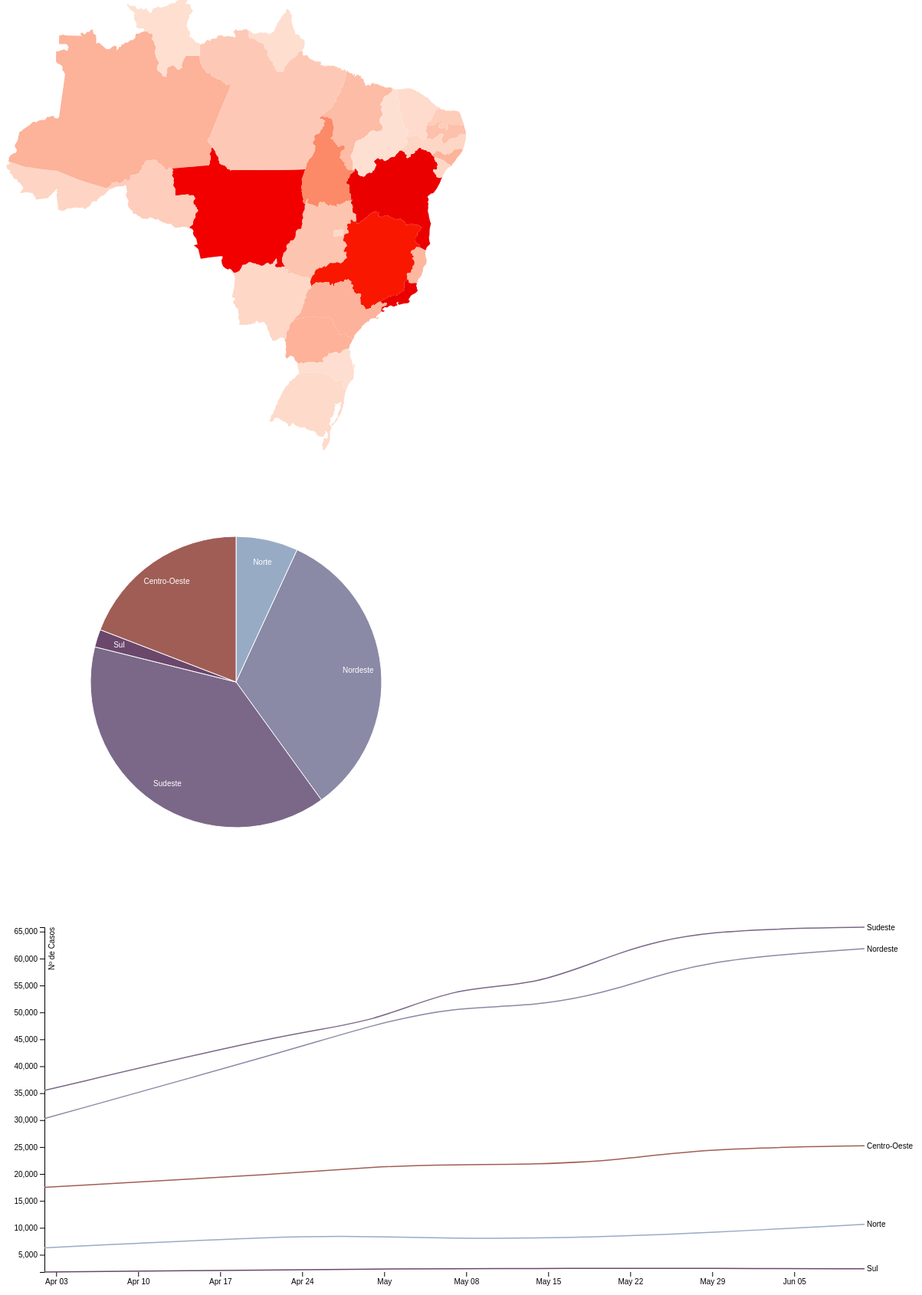
D3 v4 page, settled after 480 driven frames (8 s of simulated time); the page loaded 9 data file(s).


		dictionary = {'02/04':"./dataset/Brazil_Epidemiological_Bulletin-2016-04-02.csv",
		'23/04':"./dataset/Brazil_Epidemiological_Bulletin-2016-04-23.csv",
		'30/04':"./dataset/Brazil_Epidemiological_Bulletin-2016-04-30.csv",
		'07/05':"./dataset/Brazil_Epidemiological_Bulletin-2016-05-07.csv",
		'14/05':"./dataset/Brazil_Epidemiological_Bulletin-2016-05-14.csv",
		'21/05':"./dataset/Brazil_Epidemiological_Bulletin-2016-05-21.csv",
		'28/05':"./dataset/Brazil_Epidemiological_Bulletin-2016-05-28.csv",
		'11/06':"./dataset/Brazil_Epidemiological_Bulletin-2016-06-11.csv"};

	//Choropleth

		//Define path generator
		var projection = d3.geoStereographic();
		var path = d3.geoPath()
		.projection(projection);

		//Tooltip div
		var div = d3.select("body").append("div")
		.attr("class", "tooltip")
		.style("opacity", 0);

		//Create SVG element
		var svg = d3.select("#choropleth");
		var w = +svg.attr("width");
		var h = +svg.attr("height");

		var cloroPlethCScale = d3.scaleLinear().domain([0,2600]).range(["#fee0d2","#fc9272","#de2d26"]);

		//Load in GeoJSON data
		d3.csv("./dataset/Brazil_Epidemiological_Bulletin-2016-04-02.csv", function(data) {
			d3.json("brazil-states.json", function(json) { 
				for (var i = 0; i < data.length; i++) { 
					var dataState = data[i].location; 
					var dataValue = parseFloat(data[i].value);
					for (var j = 0; j < json.features.length; j++) { 
						var jsonState = json.features[j].properties.name; 
						if (dataState == jsonState) { 
							json.features[j].properties.value = dataValue; 
							break; 
						} 
					} 
				}

				projection.fitSize([w,h],json); //escala o mapa para ocupar todo o svg

				//Bind data and create one path per GeoJSON feature
				map = svg.selectAll("path")
				.data(json.features)
				.enter()
				.append("path")
				.attr("d", path)
				.style("fill", function(d) {
					return cloroPlethCScale(d.properties.value);
				}).on("mousemove", function(d) {
					div.transition()
					.duration(200)
					.style("opacity", .9);
					div.html(d.properties.name + "<br/>" + d.properties.value + " casos")
					.style("left", (d3.event.pageX) + "px")
					.style("top", (d3.event.pageY - 28) + "px");
				})
				.on("mouseout", function(d) {
					div.transition()
					.duration(500)
					.style("opacity", 0);
				});
			})
		});

		renderPieChart();


	//LineChart
	d3.queue()
	.defer(d3.csv,"./dataset/Brazil_Epidemiological_Bulletin-2016-04-02.csv")
	.defer(d3.csv,"./dataset/Brazil_Epidemiological_Bulletin-2016-04-23.csv")
	.defer(d3.csv,"./dataset/Brazil_Epidemiological_Bulletin-2016-04-30.csv")
	.defer(d3.csv,"./dataset/Brazil_Epidemiological_Bulletin-2016-05-07.csv")
	.defer(d3.csv,"./dataset/Brazil_Epidemiological_Bulletin-2016-05-14.csv")
	.defer(d3.csv,"./dataset/Brazil_Epidemiological_Bulletin-2016-05-21.csv")
	.defer(d3.csv,"./dataset/Brazil_Epidemiological_Bulletin-2016-05-28.csv")
	.defer(d3.csv,"./dataset/Brazil_Epidemiological_Bulletin-2016-06-11.csv")
	.await(makeLineChart);



	//Aux Functions
	function updateData(selector){
		var dataPath = "./dataset/Brazil_Epidemiological_Bulletin-2016-" + selector.value + ".csv";
		updateChoropleth(dataPath);
		updatePieChart(dataPath);
	}

	function updateChoropleth(dataPath){
		d3.csv(dataPath, function(data) {
			d3.json("brazil-states.json", function(json) { 
				for (var i = 0; i < data.length; i++) { 
					var dataState = data[i].location; 
					var dataValue = parseFloat(data[i].value);
					for (var j = 0; j < json.features.length; j++) { 
						var jsonState = json.features[j].properties.name; 
						if (dataState == jsonState) { 
							json.features[j].properties.value = dataValue; 
							break; 
						} 
					} 
				}

				map.data(json.features);
				map.style("fill", function(d) {
					return cloroPlethCScale(d.properties.value);
				});
			});

		});
	}

	function renderPieChart(){
		updatePieChart("./dataset/Brazil_Epidemiological_Bulletin-2016-04-02.csv");
	}

	function updatePieChart(dataPath){
		var svg2 = d3.select("#piechart"),
		width = +svg2.attr("width"),
		height = +svg2.attr("height"),
		radius = Math.min(width, height) / 3,
		g = svg2.append("g").attr("transform", "translate(" + width / 2 + "," + height / 2 + ")");

		var color = d3.scaleOrdinal(["#98abc5", "#8a89a6", "#7b6888", "#6b486b", "#a05d56", "#d0743c", "#ff8c00"]);

		var pie = d3.pie()
		.sort(null)
		.value(function(d) {  
			if(d.location_type == "region"){
				return d.value;
			} 
		});

		var path = d3.arc()
		.outerRadius(radius - 10)
		.innerRadius(0);

		var label = d3.arc()
		.outerRadius(radius - 40)
		.innerRadius(radius - 40);

		d3.csv(dataPath, function(d) {
			if(d.location_type == "region"){
				d.value = +d.value;
				return d;  
			}
		}, function(error, data) {
			if (error) throw error;

			var arc = g.selectAll(".arc")
			.data(pie(data))
			.enter().append("g")
			.attr("class", "arc");

			arc.append("path")
			.attr("d", path)
			.attr("fill", function(d) {
				if(d.data.location_type == "region"){
					return color(d.data.location);
				}
			});

			arc.append("text")
			.attr("transform", function(d) { return "translate(" + label.centroid(d) + ")"; })
			.attr("dy", "0.35em")
			.style('fill', 'White')
			.text(function(d) { 
				if(d.data.location_type == "region"){
					return d.data.location;
				}
			});
		});
	}

	function makeLineChart(err,data1,data2,data3,data4,data5,data6,data7,data8){
		var processedData = [];
		processedData = parseData(data1,processedData,0);
		processedData = parseData(data2,processedData,1);
		processedData = parseData(data3,processedData,2);
		processedData = parseData(data4,processedData,3);
		processedData = parseData(data5,processedData,4);
		processedData = parseData(data6,processedData,5);
		processedData = parseData(data7,processedData,6);
		processedData = parseData(data8,processedData,7);

		objectsArray = [];
		for(var property in processedData){
			var element = {id:property, values:processedData[property]};
			objectsArray.push(element);
		}
		renderLineChart(objectsArray);
	}

	function parseData(dataArray, processedData, dayIndex){
		//[{id:nomeRegiao, values:[{date:data, casos:casos}]}]
		var parseTime = d3.timeParse("%d/%m/%Y");
		dataArray = dataArray.filter(function(item,index,arr){return item.location_type == "region";}); //comentar aqui se quiser mostrar todos estados
		dataArray.forEach(function(d,i){
			if(!processedData[d.location]){
				processedData[d.location] = [];
			}
			processedData[d.location].push({date:parseTime(Object.keys(dictionary)[dayIndex] + "/2016"),casos:parseInt(d.value)});
		});
		return processedData;
	}

	function renderLineChart(processedData){
		var svg2 = d3.select("#lineChart"),
		margin = {top: 20, right: 80, bottom: 30, left: 50},
		width = svg2.attr("width") - margin.left - margin.right,
		height = svg2.attr("height") - margin.top - margin.bottom,
		g = svg2.append("g").attr("transform", "translate(" + margin.left + "," + margin.top + ")");

		var x = d3.scaleTime().range([0, width]),
		y = d3.scaleLinear().range([height, 0]),
		colorScaleLine = d3.scaleOrdinal(["#98abc5", "#8a89a6", "#7b6888", "#6b486b", "#a05d56", "#d0743c", "#ff8c00"]);


		var line = d3.line()
		.curve(d3.curveBasis)
		.x(function(d) { return x(d.date); })
		.y(function(d) { return y(d.casos); });

		valuesArray = processedData.map(function(c){return c.values});
		var flattenedArray =[].concat.apply([], valuesArray);

		x.domain(d3.extent(flattenedArray, function(d) { return d.date; }));

		y.domain([
			d3.min(processedData, function(c) { return d3.min(c.values, function(d) { return d.casos; }); }),
			d3.max(processedData, function(c) { return d3.max(c.values, function(d) { return d.casos; }); })
		]);

		colorScaleLine.domain(processedData.map(function(c) { return c.id; }));

		g.append("g")
		.attr("class", "axis axis--x")
		.attr("transform", "translate(0," + height + ")")
		.call(d3.axisBottom(x));

		g.append("g")
		.attr("class", "axis axis--y")
		.call(d3.axisLeft(y))
		.append("text")
		.attr("transform", "rotate(-90)")
		.attr("y", 6)
		.attr("dy", "0.71em")
		.attr("fill", "#000")
		.text("Nº de Casos");

		var region = g.selectAll(".region")
		.data(processedData)
		.enter().append("g")
		.attr("class", "region");

		region.append("path")
		.attr("class", "line")
		.attr("d", function(d) { return line(d.values); })
		.style("stroke", function(d) { return colorScaleLine(d.id); });

		region.append("text")
		.datum(function(d) { return {id: d.id, value: d.values[d.values.length - 1]}; })
		.attr("transform", function(d) { return "translate(" + x(d.value.date) + "," + y(d.value.casos) + ")"; })
		.attr("x", 3)
		.attr("dy", "0.35em")
		.style("font", "10px sans-serif")
		.text(function(d) { return d.id; });
	}



### data: brazil-states.json
{
 "type": "FeatureCollection",
 "features": [
  {
   "type": "Feature",
   "geometry": {
    "type": "Polygon",
    "coordinates": "[... 1 items]"
   },
   "properties": {
    "id": 1,
    "name": "Acre",
    "sigla": "AC",
    "regiao_id": "3",
    "codigo_ibg": "12",
    "cartodb_id": 1,
    "created_at": "2015-02-09T16:46:01Z",
    "updated_at": "2015-02-09T16:46:01Z"
   }
  },
  {
   "type": "Feature",
   "geometry": {
    "type": "Polygon",
    "coordinates": "[... 1 items]"
   },
   "properties": {
    "id": 2,
    "name": "Alagoas",
    "sigla": "AL",
    "regiao_id": "4",
    "codigo_ibg": "27",
    "cartodb_id": 2,
    "created_at": "2015-02-09T16:46:01Z",
    "updated_at": "2015-02-09T16:46:01Z"
   }
  },
  {
   "type": "Feature",
   "geometry": {
    "type": "Polygon",
    "coordinates": "[... 1 items]"
   },
   "properties": {
    "id": 3,
    "name": "Amazonas",
    "sigla": "AM",
    "regiao_id": "3",
    "codigo_ibg": "13",
    "cartodb_id": 3,
    "created_at": "2015-02-09T16:46:01Z",
    "updated_at": "2015-02-09T16:46:01Z"
   }
  },
  {
   "type": "Feature",
   "geometry": {
    "type": "Polygon",
    "coordinates": "[... 1 items]"
   },
   "properties": {
    "id": 4,
    "name": "Amapa",
    "sigla": "AP",
    "regiao_id": "3",
    "codigo_ibg": "16",
    "cartodb_id": 4,
    "created_at": "2015-02-09T16:46:01Z",
    "updated_at": "2015-02-09T16:46:01Z"
   }
  },
  {
   "type": "Feature",
   "geometry": {
    "type": "Polygon",
    "coordinates": "[... 1 items]"
   },
   "properties": {
    "id": 5,
    "name": "Bahia",
    "sigla": "BA",
    "regiao_id": "4",
    "codigo_ibg": "29",
    "cartodb_id": 5,
    "created_at": "2015-02-09T16:46:01Z",
    "updated_at": "2015-02-09T16:46:01Z"
   }
  },
  {
   "type": "Feature",
   "geometry": {
    "type": "Polygon",
    "coordinates": "[... 1 items]"
   },
   "properties": {
    "id": 6,
    "name": "Ceara",
    "sigla": "CE",
    "regiao_id": "4",
    "codigo_ibg": "23",
    "cartodb_id": 6,
    "created_at": "2015-02-09T16:46:01Z",
    "updated_at": "2015-02-09T16:46:01Z"
   }
  },
  {
   "type": "Feature",
   "geometry": {
    "type": "Polygon",
    "coordinates": "[... 1 items]"
   },
   "properties": {
    "id": 8,
    "name": "Espirito Santo",
    "sigla": "ES",
    "regiao_id": "2",
    "codigo_ibg": "32",
    "cartodb_id": 8,
    "created_at": "2015-02-09T16:46:01Z",
    "updated_at": "2015-02-09T16:46:01Z"
   }
  },
  {
   "type": "Feature",
   "geometry": {
    "type": "Polygon",
    "coordinates": "[... 1 items]"
   },
   "properties": {
    "id": 9,
    "name": "Goias",
    "sigla": "GO",
    "regiao_id": "5",
    "codigo_ibg": "52",
    "cartodb_id": 9,
    "created_at": "2015-02-09T16:46:01Z",
    "updated_at": "2015-02-09T16:46:01Z"
   }
  },
  "... 19 more items"
 ]
}

### data: dataset/Brazil_Epidemiological_Bulletin-2016-04-30.csv
report_date, location, location_type, data_field, data_field_code, time_period, time_period_type, value, unit
2016-04-30, Norte, region, zika reported, BR0011, NA, NA, 8379, cases
2016-04-30, Acre, state, zika reported, BR0011, NA, NA, 732, cases
2016-04-30, Amapa, state, zika reported, BR0011, NA, NA, 122, cases
2016-04-30, Amazonas, state, zika reported, BR0011, NA, NA, 2172, cases
2016-04-30, Para, state, zika reported, BR0011, NA, NA, 1249, cases
2016-04-30, Rondonia, state, zika reported, BR0011, NA, NA, 783, cases
2016-04-30, Roraima, state, zika reported, BR0011, NA, NA, 57, cases
2016-04-30, Tocantins, state, zika reported, BR0011, NA, NA, 3264, cases
2016-04-30, Nordeste, region, zika reported, BR0011, NA, NA, 47709, cases
2016-04-30, Alagoas, state, zika reported, BR0011, NA, NA, 2206, cases
2016-04-30, Bahia, state, zika reported, BR0011, NA, NA, 37836, cases
2016-04-30, Ceara, state, zika reported, BR0011, NA, NA, 832, cases
2016-04-30, Maranhao, state, zika reported, BR0011, NA, NA, 1954, cases
2016-04-30, Paraiba, state, zika reported, BR0011, NA, NA, 2275, cases
2016-04-30, Pernambuco, state, zika reported, BR0011, NA, NA, 450, cases
2016-04-30, Piaui, state, zika reported, BR0011, NA, NA, 82, cases
2016-04-30, Rio Grande do Norte, state, zika reported, BR0011, NA, NA, 1647, cases
2016-04-30, Sergipe, state, zika reported, BR0011, NA, NA, 427, cases
2016-04-30, Sudeste, region, zika reported, BR0011, NA, NA, 48027, cases
2016-04-30, Espirito Santo, state, zika reported, BR0011, NA, NA, 1900, cases
2016-04-30, Minas Gerais, state, zika reported, BR0011, NA, NA, 10553, cases
2016-04-30, Rio de Janeiro, state, zika reported, BR0011, NA, NA, 32312, cases
2016-04-30, Sao Paulo, state, zika reported, BR0011, NA, NA, 3262, cases
2016-04-30, Sul, region, zika reported, BR0011, NA, NA, 2343, cases
2016-04-30, Parana, state, zika reported, BR0011, NA, NA, 1965, cases
2016-04-30, Rio Grande do Sul, state, zika reported, BR0011, NA, NA, 287, cases
2016-04-30, Santa Catarina, state, zika reported, BR0011, NA, NA, 91, cases
2016-04-30, Centro-Oeste, region, zika reported, BR0011, NA, NA, 21364, cases
2016-04-30, Distrito Federal, state, zika reported, BR0011, NA, NA, 295, cases
2016-04-30, Goias, state, zika reported, BR0011, NA, NA, 2278, cases
2016-04-30, Mato Grosso, state, zika reported, BR0011, NA, NA, 18227, cases
2016-04-30, Mato Grosso do Sul, state, zika reported, BR0011, NA, NA, 564, cases
2016-04-30, Brazil, country, zika reported, BR0011, NA, NA, 127822, cases

### data: dataset/Brazil_Epidemiological_Bulletin-2016-04-23.csv
report_date, location, location_type, data_field, data_field_code, time_period, time_period_type, value, unit
2016-04-23, Norte, region, zika reported, BR0011, NA, NA, 8545, cases
2016-04-23, Acre, state, zika reported, BR0011, NA, NA, 716, cases
2016-04-23, Amapa, state, zika reported, BR0011, NA, NA, 127, cases
2016-04-23, Amazonas, state, zika reported, BR0011, NA, NA, 2172, cases
2016-04-23, Para, state, zika reported, BR0011, NA, NA, 1079, cases
2016-04-23, Rondonia, state, zika reported, BR0011, NA, NA, 783, cases
2016-04-23, Roraima, state, zika reported, BR0011, NA, NA, 56, cases
2016-04-23, Tocantins, state, zika reported, BR0011, NA, NA, 3612, cases
2016-04-23, Nordeste, region, zika reported, BR0011, NA, NA, 43000, cases
2016-04-23, Alagoas, state, zika reported, BR0011, NA, NA, 1906, cases
2016-04-23, Bahia, state, zika reported, BR0011, NA, NA, 34507, cases
2016-04-23, Ceara, state, zika reported, BR0011, NA, NA, 676, cases
2016-04-23, Maranhao, state, zika reported, BR0011, NA, NA, 1877, cases
2016-04-23, Paraiba, state, zika reported, BR0011, NA, NA, 1745, cases
2016-04-23, Pernambuco, state, zika reported, BR0011, NA, NA, 367, cases
2016-04-23, Piaui, state, zika reported, BR0011, NA, NA, 75, cases
2016-04-23, Rio Grande do Norte, state, zika reported, BR0011, NA, NA, 1443, cases
2016-04-23, Sergipe, state, zika reported, BR0011, NA, NA, 404, cases
2016-04-23, Sudeste, region, zika reported, BR0011, NA, NA, 46318, cases
2016-04-23, Espirito Santo, state, zika reported, BR0011, NA, NA, 1790, cases
2016-04-23, Minas Gerais, state, zika reported, BR0011, NA, NA, 9669, cases
2016-04-23, Rio de Janeiro, state, zika reported, BR0011, NA, NA, 32312, cases
2016-04-23, Sao Paulo, state, zika reported, BR0011, NA, NA, 2547, cases
2016-04-23, Sul, region, zika reported, BR0011, NA, NA, 2197, cases
2016-04-23, Parana, state, zika reported, BR0011, NA, NA, 1847, cases
2016-04-23, Rio Grande do Sul, state, zika reported, BR0011, NA, NA, 264, cases
2016-04-23, Santa Catarina, state, zika reported, BR0011, NA, NA, 86, cases
2016-04-23, Centro-Oeste, region, zika reported, BR0011, NA, NA, 20101, cases
2016-04-23, Distrito Federal, state, zika reported, BR0011, NA, NA, 276, cases
2016-04-23, Goias, state, zika reported, BR0011, NA, NA, 1907, cases
2016-04-23, Mato Grosso, state, zika reported, BR0011, NA, NA, 17391, cases
2016-04-23, Mato Grosso do Sul, state, zika reported, BR0011, NA, NA, 527, cases
2016-04-23, Brazil, country, zika reported, BR0011, NA, NA, 120161, cases

### data: dataset/Brazil_Epidemiological_Bulletin-2016-04-02.csv
report_date, location, location_type, data_field, data_field_code, time_period, time_period_type, value, unit
2016-04-02, Norte, region, zika reported, BR0011, NA, NA, 6295, cases
2016-04-02, Rondonia, state, zika reported, BR0011, NA, NA, 618, cases
2016-04-02, Acre, state, zika reported, BR0011, NA, NA, 375, cases
2016-04-02, Amazonas, state, zika reported, BR0011, NA, NA, 1520, cases
2016-04-02, Roraima, state, zika reported, BR0011, NA, NA, 44, cases
2016-04-02, Para, state, zika reported, BR0011, NA, NA, 771, cases
2016-04-02, Amapa, state, zika reported, BR0011, NA, NA, 74, cases
2016-04-02, Tocantins, state, zika reported, BR0011, NA, NA, 2893, cases
2016-04-02, Nordeste, region, zika reported, BR0011, NA, NA, 30286, cases
2016-04-02, Maranhao, state, zika reported, BR0011, NA, NA, 1202, cases
2016-04-02, Piaui, state, zika reported, BR0011, NA, NA, 7, cases
2016-04-02, Ceara, state, zika reported, BR0011, NA, NA, 156, cases
2016-04-02, Rio Grande do Norte, state, zika reported, BR0011, NA, NA, 640, cases
2016-04-02, Paraiba, state, zika reported, BR0011, NA, NA, 1060, cases
2016-04-02, Pernambuco, state, zika reported, BR0011, NA, NA, 333, cases
2016-04-02, Alagoas, state, zika reported, BR0011, NA, NA, 1479, cases
2016-04-02, Sergipe, state, zika reported, BR0011, NA, NA, 348, cases
2016-04-02, Bahia, state, zika reported, BR0011, NA, NA, 25061, cases
2016-04-02, Sudeste, region, zika reported, BR0011, NA, NA, 35505, cases
2016-04-02, Minas Gerais, state, zika reported, BR0011, NA, NA, 6693, cases
2016-04-02, Espirito Santo, state, zika reported, BR0011, NA, NA, 1382, cases
2016-04-02, Rio de Janeiro, state, zika reported, BR0011, NA, NA, 25930, cases
2016-04-02, Sao Paulo, state, zika reported, BR0011, NA, NA, 1500, cases
2016-04-02, Sul, region, zika reported, BR0011, NA, NA, 1797, cases
2016-04-02, Parana, state, zika reported, BR0011, NA, NA, 1540, cases
2016-04-02, Santa Catarina, state, zika reported, BR0011, NA, NA, 62, cases
2016-04-02, Rio Grande do Sul, state, zika reported, BR0011, NA, NA, 195, cases
2016-04-02, Centro-Oeste, region, zika reported, BR0011, NA, NA, 17504, cases
2016-04-02, Mato Grosso do Sul, state, zika reported, BR0011, NA, NA, 296, cases
2016-04-02, Mato Grosso, state, zika reported, BR0011, NA, NA, 16055, cases
2016-04-02, Goias, state, zika reported, BR0011, NA, NA, 920, cases
2016-04-02, Distrito Federal, state, zika reported, BR0011, NA, NA, 233, cases
2016-04-02, Brazil, country, zika reported, BR0011, NA, NA, 91387, cases

### data: dataset/Brazil_Epidemiological_Bulletin-2016-05-07.csv, 2280 bytes — head not shown
### data: dataset/Brazil_Epidemiological_Bulletin-2016-05-14.csv, 2280 bytes — head not shown
### data: dataset/Brazil_Epidemiological_Bulletin-2016-05-21.csv, 2283 bytes — head not shown
### data: dataset/Brazil_Epidemiological_Bulletin-2016-05-28.csv, 2283 bytes — head not shown
### data: dataset/Brazil_Epidemiological_Bulletin-2016-06-11.csv, 2283 bytes — head not shown